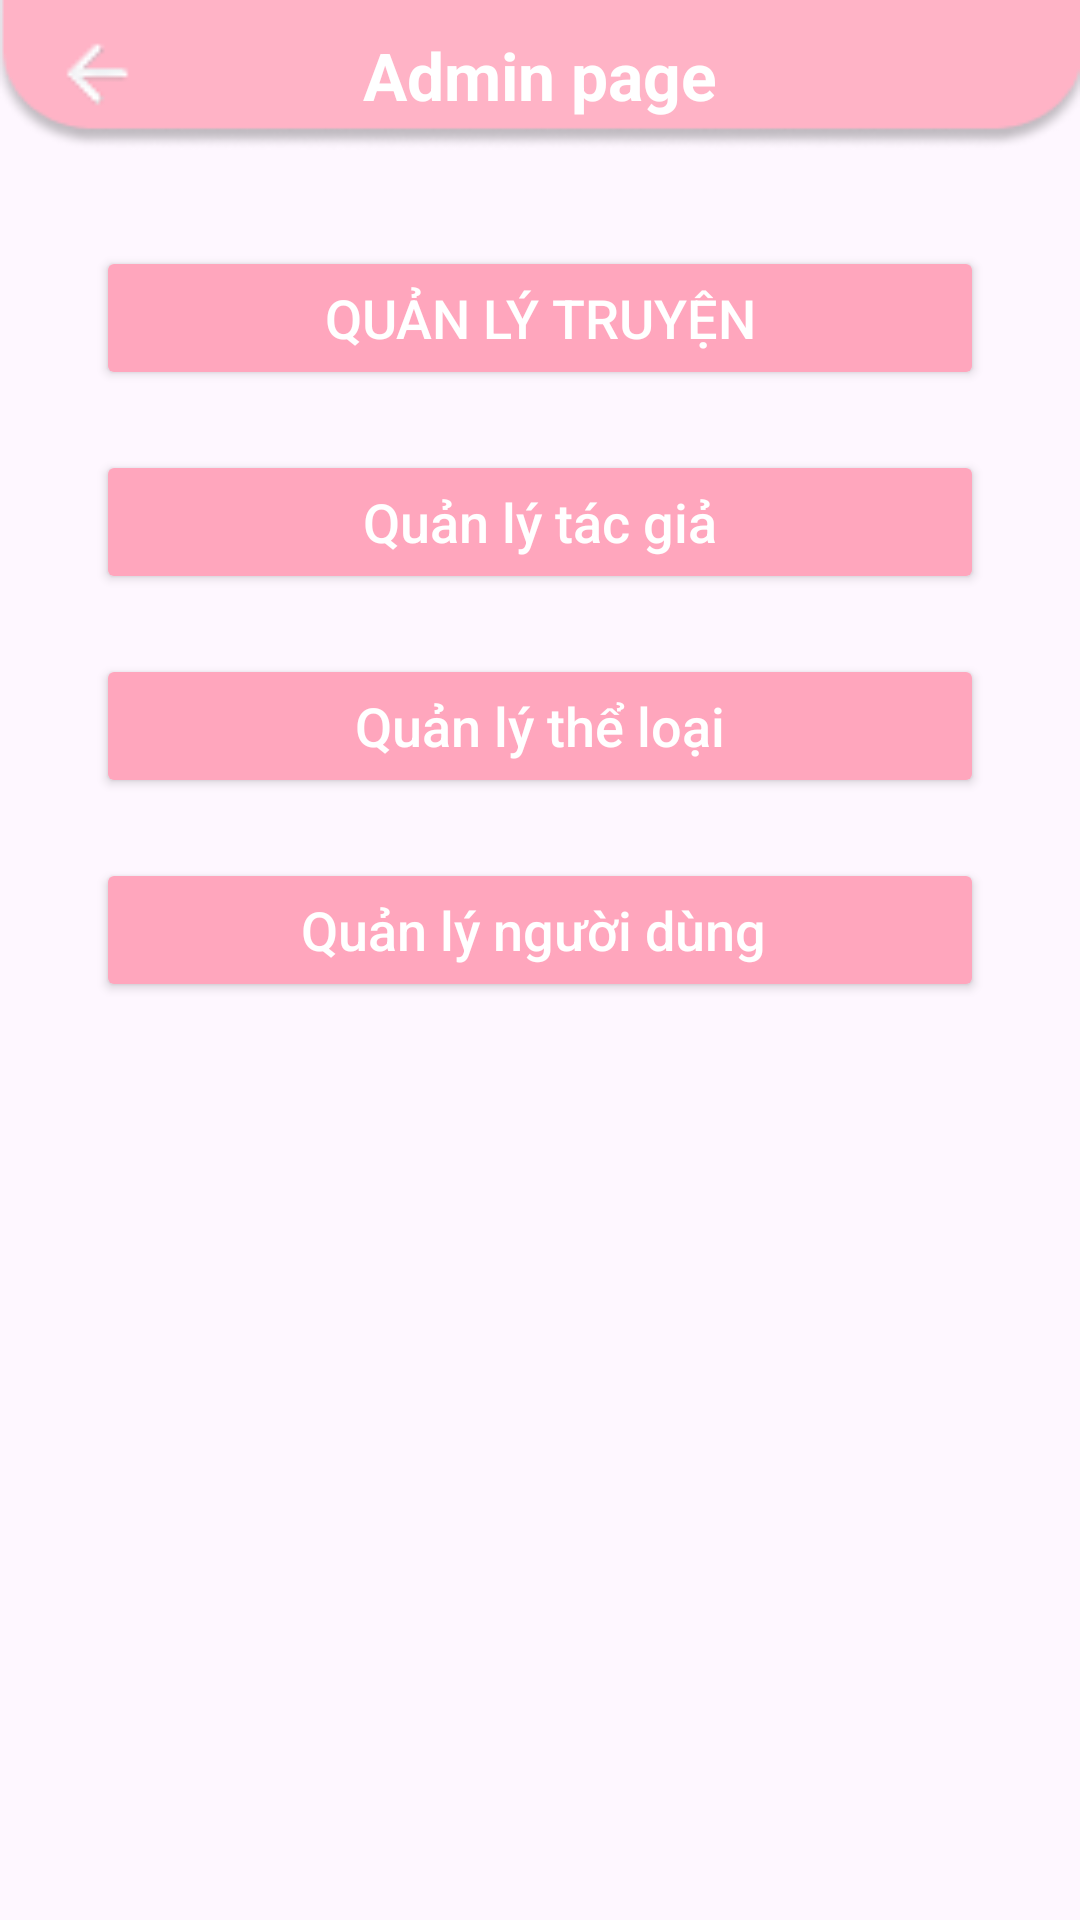

Here is an Android app screen rendered from its layout file. Give the layout XML and the strings, colors and styles it references.
<!-- AndroidManifest.xml: application theme Theme._2Hcomic -->
<!-- res/layout/fragment_admin.xml -->
<?xml version="1.0" encoding="utf-8"?>
<LinearLayout xmlns:android="http://schemas.android.com/apk/res/android"
    xmlns:tools="http://schemas.android.com/tools"
    android:layout_width="match_parent"
    android:layout_height="match_parent"
    android:orientation="vertical"
    xmlns:app="http://schemas.android.com/apk/res-auto"
    tools:context=".activities.admin.AdminFragment">

    <LinearLayout
        android:id="@+id/topNav"
        android:layout_width="match_parent"
        android:layout_height="50dp"
        android:background="@drawable/bg_topcomic"
        android:gravity="center">

        <ImageButton
            android:id="@+id/btnBack"
            android:layout_width="25dp"
            android:layout_height="25dp"
            android:layout_marginLeft="20dp"
            android:background="@android:color/transparent"
            android:scaleType="fitCenter"
            app:srcCompat="@drawable/bg_back"
            tools:ignore="SpeakableTextPresentCheck,TouchTargetSizeCheck" />

        <TextView
            android:id="@+id/lblAdminPage"
            android:layout_width="wrap_content"
            android:layout_height="wrap_content"
            android:layout_marginRight="45dp"
            android:layout_weight="1"
            android:gravity="center"
            android:text="Admin page"
            android:textColor="@color/white"
            android:textSize="22dp"
            android:textStyle="bold" />
    </LinearLayout>

    <LinearLayout
        android:layout_width="match_parent"
        android:layout_height="wrap_content"
        android:orientation="vertical"
        android:gravity="center_horizontal"
        android:padding="32dp">

        <Button
            android:id="@+id/btn_comic"
            android:layout_width="match_parent"
            android:layout_height="48dp"
            android:backgroundTint="@color/pink"
            android:text="Quản lý truyện"
            android:textColor="@color/white"
            android:textSize="18dp"
            app:cornerRadius="20dp" />

        <Button
            android:id="@+id/btn_authors"
            android:layout_width="match_parent"
            android:layout_height="48dp"
            android:backgroundTint="@color/pink"
            android:text="Quản lý tác giả"
            android:textAllCaps="false"
            android:textColor="@color/white"
            android:textSize="18sp"
            app:cornerRadius="20dp"
            android:layout_marginTop="20dp"/>


        <Button
            android:id="@+id/btn_genre"
            android:layout_width="match_parent"
            android:layout_height="48dp"
            android:backgroundTint="@color/pink"
            android:text="Quản lý thể loại"
            android:textAllCaps="false"
            android:textColor="@color/white"
            android:textSize="18dp"
            app:cornerRadius="20dp"
            android:layout_marginTop="20dp"
            android:layout_marginBottom="20dp"/>


        <Button
            android:id="@+id/btn_user"
            android:layout_width="match_parent"
            android:layout_height="48dp"
            android:backgroundTint="@color/pink"
            android:text="Quản lý người dùng "
            android:textAllCaps="false"
            android:textColor="@color/white"
            android:textSize="18dp"
            app:cornerRadius="20dp" />

    </LinearLayout>

</LinearLayout>
<!-- resources referenced by this layout -->
<resources>
  <color name="pink">#FFA6BD</color>
  <color name="white">#FFFFFFFF</color>
  <!-- drawable bg_back: png bitmap (drawable, 434 bytes) -->
  <!-- drawable bg_topcomic: png bitmap (drawable, 2759 bytes) -->
  <style name="Theme._2Hcomic" parent="Base.Theme._2Hcomic" />
  <style name="Base.Theme._2Hcomic" parent="Theme.Material3.DayNight.NoActionBar">
          
          
      </style>
</resources>
